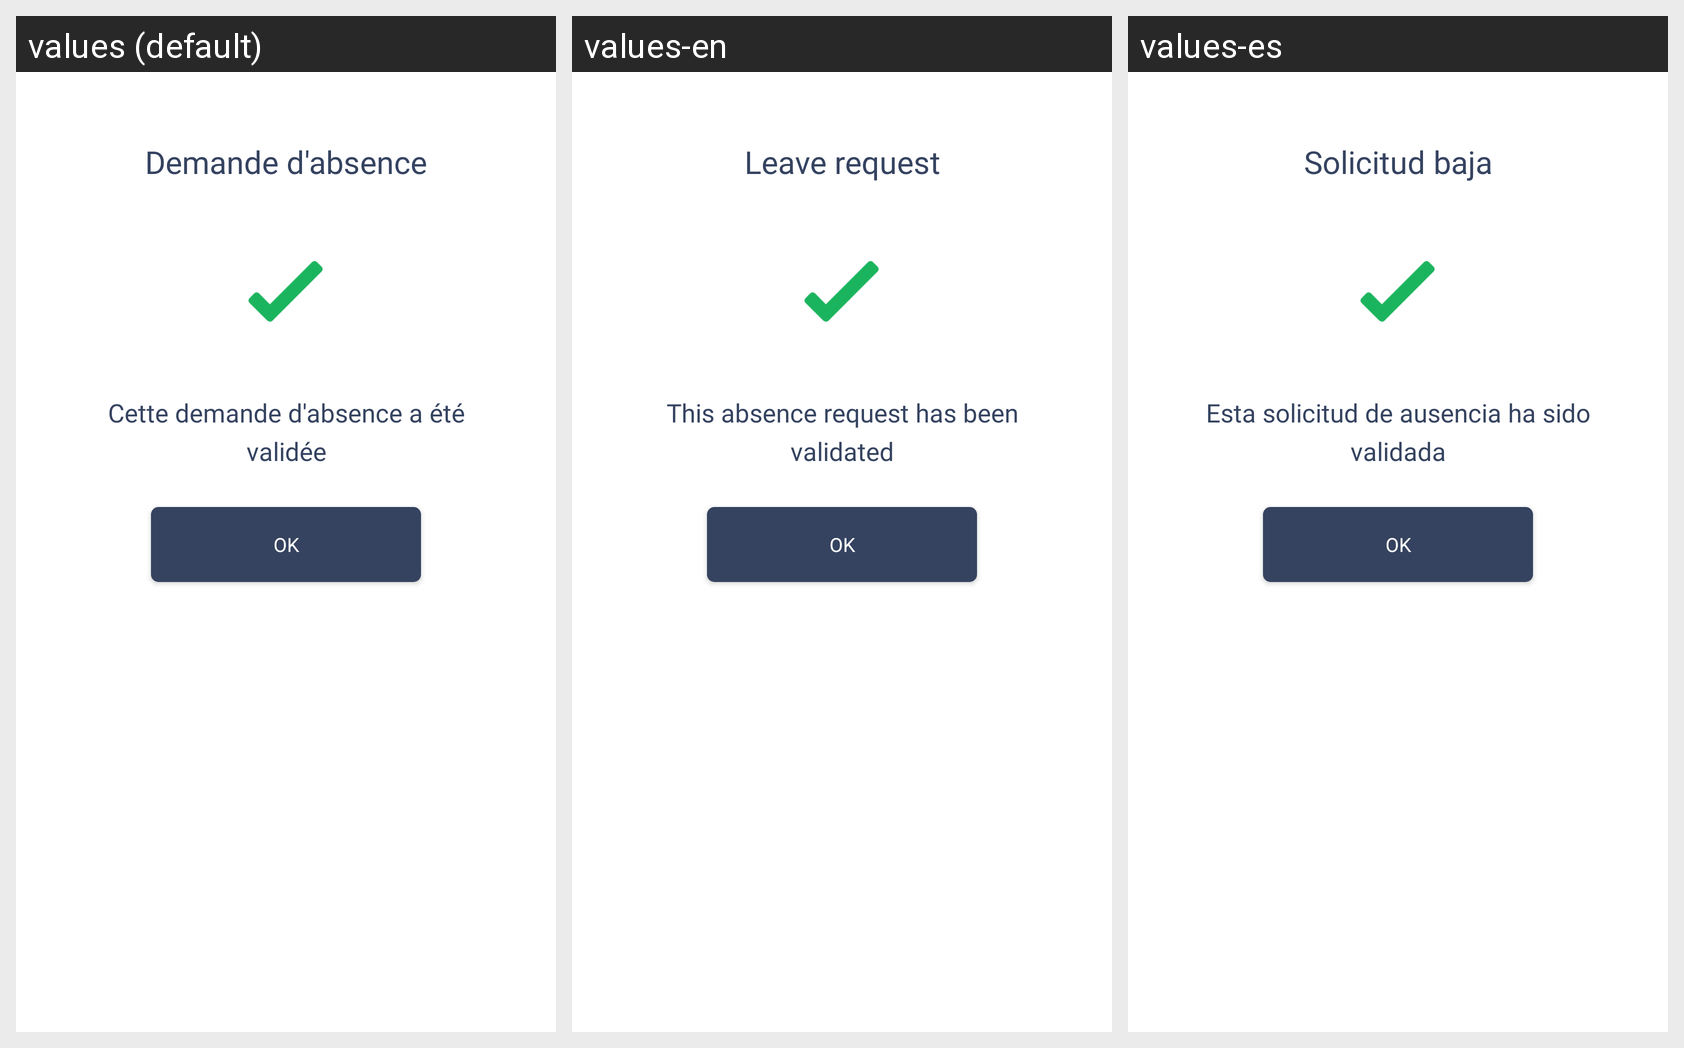

For this localized Android screen grid, give each drawn string resource with its value in every locale shown.
Android screen res/layout/dialog_success_validate.xml rendered under 3 locales, left to right: values (default), values-en, values-es. Device: Nexus 5 (rendered at 1080×1920; each locale shown at half size, 540×960, under a caption strip naming it); theme AppTheme.
Strings drawn on this screen, with the default value and each locale's value (text and hints the layout hard-codes, and strings that could not be matched under every locale, appear in the picture but are not listed):

demande_d_absence
  values: Demande d'absence
  values-en: Leave request
  values-es: Solicitud baja

cette_demande_d_absence_a_t_valid_e
  values: Cette demande d'absence a été validée
  values-en: This absence request has been validated
  values-es: Esta solicitud de ausencia ha sido validada

ok
  values: Ok
  values-en: Ok
  values-es: Ok
